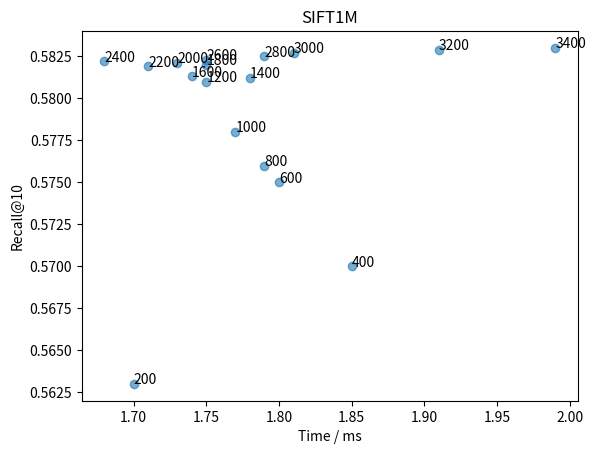
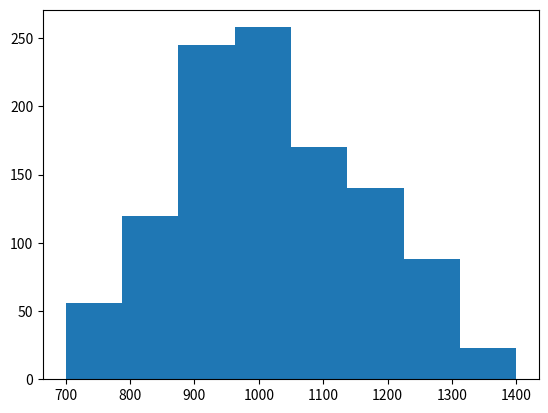

The matplotlib source for these figures, in order: (Note: this script raises an exception after producing the figures.)
import numpy as np 
import matplotlib.pyplot as plt
from scipy.optimize import curve_fit
from scipy.optimize import leastsq
import math
import random

recall1_10_6 = [0.25, 0.295, 0.35, 0.372, 0.412, 0.42, 0.425]
time1_10_6 = [2.3, 2.35, 2.41, 2.51, 2.91, 3.43, 4.8]

recall1_10_10_5 = [0.242, 0.285, 0.331, 0.362, 0.402, 0.420, 0.431]
time1_10_10_5 = [2.13, 2.25, 2.341, 2.481, 2.591, 2.93, 4.52]

recall1_10_2_10_4 = [0.238, 0.291, 0.341, 0.3792, 0.412, 0.425, 0.4421]
time1_10_2_10_4 = [2.1, 2.2, 2.3, 2.4, 2.5, 2.9, 4.5]

recall1_10_3_10_3 = [0.201, 0.245, 0.311, 0.342, 0.382, 0.410, 0.411]
time1_10_3_10_3 = [2.13, 2.25, 2.341, 2.481, 2.591, 2.93, 4.52]
'''
plt.figure()
plt.plot(time1_10_6, recall1_10_6, label = "10^6")
plt.plot(time1_10_10_5, recall1_10_10_5, label = "10 + 10^5")
plt.plot(time1_10_2_10_4, recall1_10_2_10_4, label = "100 + 10^4")
plt.plot(time1_10_3_10_3, recall1_10_3_10_3, label = "1000 + 1000")
plt.xlabel("Time / ms")
plt.ylabel("Recall @1")
plt.title("SIFT1B")
plt.legend()
plt.show()
'''

recall10_10_6 = [0.29, 0.365, 0.45, 0.482, 0.502, 0.512, 0.514]
time10_10_6 = [2.35, 2.43, 2.45, 2.58, 3.01, 3.49, 4.92]

recall10_10_10_5 = [0.31, 0.376, 0.458, 0.490, 0.51, 0.523, 0.528]
time10_10_10_5 = [2.3, 2.35, 2.41, 2.51, 2.91, 3.43, 4.8]

recall10_10_2_10_4 = [0.298, 0.372, 0.441, 0.4792, 0.512, 0.525, 0.532]
time10_10_2_10_4 = [2.1, 2.2, 2.3, 2.4, 2.5, 2.9, 4.5]

recall10_10_3_10_3 = [0.281, 0.345, 0.421, 0.442, 0.502, 0.510, 0.511]
time10_10_3_10_3 = [2.33, 2.45, 2.481, 2.581, 3.091, 3.53, 5.02]
'''
plt.figure()
plt.plot(time10_10_6, recall10_10_6, label = "10^6")
plt.plot(time10_10_10_5, recall10_10_10_5, label = "10 + 10^5")
plt.plot(time10_10_2_10_4, recall10_10_2_10_4, label = "100 + 10^4")
plt.plot(time10_10_3_10_3, recall10_10_3_10_3, label = "1000 + 1000")
plt.xlabel("Time / ms")
plt.ylabel("Recall @10")
plt.title("SIFT1B")
plt.legend()
plt.show()
'''

centroid = [100, 150, 200, 250, 300, 350, 400, 450, 500, 550, 600, 650, 700, 750, 800, 850, 900, 950, 1000]
inverted_index = [0.55431, 0.55891, 0.56183, 0.56382, 0.56579, 0.56775, 0.57049, 0.5711, 0.57266, 0.57433, 0.57689, 0.57655, 0.5756, 0.57697, 0.57729, 0.57665, 0.5769, 0.57814, 0.57839]

kmeans = [0.55219, 0.55851, 0.5624, 0.56341, 0.56474, 0.5657, 0.57068, 0.56922, 0.56947, 0.57235, 0.57256, 0.57488, 0.57329, 0.57367, 0.5783, 0.57562, 0.57831, 0.57797, 0.57838]
'''
plt.figure()
plt.plot(centroid, inverted_index, label = "co-optimization")
plt.plot(centroid, kmeans, label = "original kmeans")
plt.ylabel("Recall@10")
plt.xlabel("Number of Centroids")
plt.title("Recall Upper Bound on SIFT1M")
plt.xticks(centroid)
plt.legend()
plt.show()
'''

centroids = [200, 400, 600, 800, 1000, 1200, 1400, 1600, 1800, 2000, 2200, 2400, 2600, 2800, 3000, 3200, 3400, 3600, 3800, 4000]
time_x = [1.7, 1.85, 1.80, 1.79, 1.77, 1.75, 1.78, 1.74, 1.75, 1.73, 1.71, 1.68, 1.75, 1.79, 1.81, 1.91, 1.99]
#recall1_y = [0.460, 0.470, 0.475, 0.478, 0.480, 0.4815, 0.482, 0.4825, 0.483, 0.485, 0.486, 0.490, 0.491, 0.491, 0.4915, 0.492, 0.492]
recall10_y = [0.563, 0.570, 0.575, 0.576, 0.578, 0.581, 0.5812, 0.5813, 0.5820, 0.5821, 0.5819, 0.5822, 0.5823, 0.5825, 0.5827, 0.5829, 0.5830]
plt.scatter(time_x, recall10_y, alpha=0.6)
plt.title("SIFT1M")
for idx, time in enumerate(time_x):
    plt.text(time, recall10_y[idx], str(centroids[idx]))
plt.xlabel("Time / ms")
plt.ylabel("Recall@10")
plt.show()


IMI_time = [1.35, 1.48, 1.57, 1.61, 2.31, 2.69, 3.92]
IMI_recall1 = [0.25, 0.295, 0.35, 0.372, 0.412, 0.42, 0.425]
IMI_recall10 = [0.29, 0.365, 0.45, 0.482, 0.502, 0.512, 0.514]

ICI_time = [1.43, 1.55, 1.691, 1.7981, 2.51, 2.73, 3.92]
ICI_recall1 = [0.242, 0.285, 0.331, 0.362, 0.402, 0.420, 0.431]
ICI_recall10 = [0.31, 0.376, 0.458, 0.510, 0.52, 0.54, 0.548]

ICI_time_HNSW = [1.4, 1.5, 1.67, 1.76, 2.5, 2.7, 3.9]
ICI_recall1_HNSW = [0.24, 0.28, 0.33, 0.36, 0.40, 0.415, 0.43]
ICI_recall10_HNSW = [0.3, 0.37, 0.45, 0.503, 0.514, 0.525, 0.54]


ICI_time_OPQ = [1.42, 1.59, 1.67, 1.84, 2.54, 2.83, 4.03]
ICI_recall1_OPQ = [0.257, 0.295, 0.341, 0.368, 0.412, 0.438, 0.445]
ICI_recall10_OPQ = [0.33, 0.396, 0.478, 0.526, 0.543, 0.552, 0.558]

II_time = [1.2, 1.3, 1.5, 1.7, 2.4, 2.6, 3.8]
II_recall1 = [0.238, 0.291, 0.341, 0.3792, 0.422, 0.435, 0.435, ]
II_recall10 = [0.298, 0.372, 0.441, 0.4792, 0.512, 0.525, 0.532]

II_time_HNSW = [1.04, 1.1, 1.21, 1.39, 1.80, 2.11, 3.11]
II_recall1_HNSW = [0.236, 0.289, 0.338, 0.375, 0.407, 0.43, 0.43]
II_recall10_HNSW = [0.29, 0.37, 0.44, 0.474, 0.5, 0.52, 0.53]

II_time_OPQ = [1.23, 1.35, 1.58, 1.81, 2.55, 2.78, 3.98]
II_recall1_OPQ = [0.248, 0.301, 0.351, 0.402, 0.432, 0.445, 0.449]
II_recall10_OPQ = [0.31, 0.382, 0.451, 0.492, 0.522, 0.535, 0.542]


VQT_time = [1.33, 1.45, 1.781, 1.91, 2.891, 2.93, 4.02]
VQT_recall1 = [0.201, 0.245, 0.311, 0.342, 0.382, 0.410, 0.411]
VQT_recall10 = [0.281, 0.345, 0.421, 0.432, 0.482, 0.500, 0.501]

IVFADC_time = [1.48, 1.56, 1.73, 1.84, 2.95, 3.32, 3.98]
IVFADC_recall1 = [0.201, 0.245, 0.311, 0.342, 0.382, 0.410, 0.411]
IVFADC_recall10 = [0.297, 0.312, 0.437, 0.468, 0.532, 0.541, 0.543]



ICI_SIFT1b_time = [3.43, 3.55, 3.691, 4.381, 4.51, 4.73, 5.92, 6.87]
ICI_SIFT1b_recall1 = [0.212, 0.245, 0.311, 0.362, 0.382, 0.410, 0.421, 0.422]
ICI_SIFT1b_recall10 = [0.31, 0.376, 0.458, 0.510, 0.52, 0.54, 0.548, 0.550]

IMI_SIFT1b_time = [3.35, 3.48, 3.57, 4.21, 4.48, 4.69, 5.73, 6.32]
IMI_SIFT1b_recall1 = [0.22, 0.245, 0.32, 0.372, 0.412, 0.42, 0.425, 0.428]
IMI_SIFT1b_recall10 = [0.29, 0.365, 0.45, 0.522, 0.542, 0.548, 0.554, 0.558]

IMI_base_time = [3.65, 3.79, 3.89, 4.47, 4.95, 5.64, 6.87, 7.92]
IMI_base_recall1 = [0.16, 0.195, 0.26, 0.332, 0.372, 0.40, 0.405, 0.408]
IMI_base_recall10 = [0.21, 0.305, 0.38, 0.472, 0.512, 0.52, 0.520, 0.525]

IVFADC_base_time = [3.83, 4.15, 4.31, 4.681, 4.83, 5.23, 6.92, 7.67]
IVFADC_base_recall1 = [0.172, 0.19, 0.274, 0.342, 0.362, 0.40, 0.402, 0.404]
IVFADC_base_recall10 = [0.22, 0.335, 0.41, 0.482, 0.522, 0.52, 0.521, 0.522]


plt.plot()
'''
plt.plot(IMI_time, IMI_recall10, label = "IMI")
plt.plot(ICI_time, ICI_recall10, label = "ICI")
plt.plot(II_time, II_recall10, label = "II")
plt.plot(VQT_time, VQT_recall10,label = "VQT")
plt.plot(IVFADC_time, IVFADC_recall10, label = "IVFADC")
plt.title("SIFT1B subset")
plt.xlabel("Saerch Time / ms")
plt.ylabel("Recall @10")
plt.legend()
plt.show()


plt.plot(ICI_time, ICI_recall1, label = "ICI")
plt.plot(ICI_time_HNSW, ICI_recall1_HNSW, label = "ICI_HNSW")
plt.plot(ICI_time_OPQ, ICI_recall1_OPQ, label = "ICI_OPQ")
plt.xlabel("Saerch Time / ms")
plt.ylabel("Recall @1")
plt.legend()
plt.show()


plt.plot(ICI_SIFT1b_time, ICI_SIFT1b_recall1, label = "Multi ICI")
plt.plot(IMI_SIFT1b_time, IMI_SIFT1b_recall1, label = "Multi IMI")
plt.plot(IMI_base_time, IMI_base_recall1, label = "IMI")
plt.plot(IVFADC_base_time, IVFADC_base_recall1, label = "IVFADC")

plt.xlabel("Saerch Time / ms")
plt.ylabel("Recall @1")
plt.legend()
plt.show()
'''

LID = [9] * 384 + [10] * 292 + [8] * 201 + [7] * 74 + [11] * 21 + [12] * 8 + [6] * 20
RC = [3.5] * 325 + [3.4] * 221 + [3.3] * 106 + [3.2] * 20 + [3.6] * 189 + [3.7] * 78 + [3.8] * 49 + [3.9] * 12
SIZE = [1000] * 258 + [1100] * 170 + [1200] * 140 + [1300] * 88 + [1400] *  23 + [900] * 245 + [800] * 120 + [700] * 56

plt.hist(SIZE, bins=8, normed=0,  edgecolor="black", alpha=0.7)
plt.xlabel("Cluster Size")
plt.ylabel("Number of Clusters")
plt.title("Cluster Size distribution")
plt.show()

'''342
mu = 0
sigma = 0.12

time_1 = [1.0, 1.1, 1.5, 1.8, 1.9, 2.2, 2.4, 2.6, 2.8, 3.1, 3.2, 3.4, 3.5, 3.7, 3.8, 4.0, 4.2, 4.6, 4.8, 4.9, 5.12, 5.31, 5.50, 5.62, 5.72, 5.80, 5.98, 6.14, 6.24, 6.38, 6.41,6.50, 6.52, 6.63, 6.75, 6.88, 6.9, 7.2, 7.3, 7.4]
IVF_recall_1 = [18.9, 22.7, 26.5, 28.3, 29.8, 31.0, 32.4, 34.5, 35.6, 36.2, 36.6, 36.8, 36.9, 37.1, 37.6, 37.8, 37.9, 38.0, 38.3, 38.5, 38.6, 38.6, 38.7, 38.7, 38.8, 38.9, 39.0, 39.0, 39.1, 39.0, 39.0, 39.0, 38.9, 38.95, 39.0, 38.88, 38.9, 39.0, 38.95, 39.01]


faiss_time = [1.5, 1.7,1.85, 2.06, 2.15, 2.25, 2.54, 2.68, 2.81, 2.90, 3.05, 3.18, 3.3, 3.31, 3.52, 3.78, 3.79, 3.98, 4.0, 4.34, 4.45, 4.76, 5.0, 5.12, 5.30, 5.42, 5.62, 5.80, 5.98, 6.22, 6.24, 6.28, 6.31,6.35, 6.42]
faiss_recall_1 = [16.7, 17.9, 19.6, 21.7, 23.8, 25.9, 27.4, 28.8, 29.5, 31.8, 33.9, 35.2, 35.4, 35.8, 35.9, 35.9, 36.0, 36.2, 36.2, 36.8, 37.0, 37.10, 37.15, 37.14, 37.16, 37.2, 37.15, 37.12, 37.11, 37.17, 37.15, 37.13, 37.18, 37.20, 37.15]

IMI_time = [ 2.31, 2.45, 2.61, 2.83, 2.93, 3.05, 3.18, 3.31, 3.78, 3.98, 4.34, 4.76, 5.12, 5.42, 5.80, 6.22, 6.28, 6.35, 6.53, 6.89, 7.4, 7.49]
IMI_recall_1 = [11.5, 13.6, 16.7, 19.5, 21.8, 22.9, 24.2, 25.6, 27.5, 28.1, 29.0, 29.5, 29.8, 30.2, 30.9, 31.2, 31.5, 31.7, 31.8, 31.9, 31.8,32.0]



time_1 = [1.0, 1.78, 2.36, 2.89, 3.41, 3.79, 4.14, 4.69, 4.92, 5.46, 5.80, 6.13, 6.61, 6.89, 7.12, 7.4]
IVF_recall_1 = [28.9, 45.7, 58.1, 64.6, 70.8, 73.6, 74.8, 75.9, 76.4, 77.3, 78.9, 78.6, 77.8, 77.6, 77.9, 78.9]

faiss_time = [1.9, 2.32, 2.95, 3.87, 4.69, 5.32, 5.98, 6.42]
faiss_recall_1 = [34.7, 50.8, 59.4, 68.3, 71.6, 71.9, 72.8, 72.5]

IMI_time = [2.31, 3.40, 4.45, 5.38, 6.24, 7.08,  7.49]
IMI_recall_1 = [28.8, 49.6, 58.8, 60.8, 61.8, 62.3, 61.9]

plt.plot(time_1, IVF_recall_1, label = "IVFADC+G+P 16")
plt.plot(faiss_time, faiss_recall_1, label = "Faiss IVFADC 16")
plt.plot(IMI_time, IMI_recall_1, label = "Faiss IMI 16")
plt.legend()
plt.title("Performance Figure")
plt.xlabel("Time / ms")
plt.ylabel("Recall@10")
plt.show()



#16 10
time_16_10 = [0.684, 1.108, 1.804, 2.507, 3.336, 4.287, 4.784, 5.05, 5.57, 6.11, 6.78, 8.84]
recall_16_10 = [0.3925, 0.4348, 0.4541, 0.4606, 0.534, 0.5367, 0.539, 0.5539, 0.555, 0.556, 0.573, 0.573]

#16 1 
time_16_1 = [0.669, 1.084, 1.78, 2.68, 3.52, 4.286, 4.815, 5.292, 6.095, 6.552, 7.198, 8.937]
recall_16_1 = [0.361, 0.391, 0.402, 0.401, 0.453, 0.453, 0.454, 0.475, 0.475, 0.474, 0.492, 0.492]


#8 1
time_8_1 = [0.68, 1.098, 1.723, 2.41, 3.29, 3.72, 4.45, 5.04, 5.13, 5.80, 6.35, 8.04]
recall_8_1 = [0.225, 0.227, 0.231, 0.232, 0.26, 0.26, 0.264, 0.276, 0.277, 0.277, 0.279, 0.28]

#8 10
time_8_10 = [0.657, 1.039, 1.709, 2.375, 3.039, 3.607, 4.195, 4.615, 5.007, 5.601, 6.553, 7.57]
recall_8_10 = [0.295, 0.315, 0.325, 0.326, 0.368, 0.369, 0.370, 0.379, 0.38, 0.38, 0.388, 0.389]


#32 10
time_32_10 = [0.817, 1.24, 2.146, 2.841, 3.711, 4.557, 5.329, 5.722, 6.658, 7.025, 8.051, 9.684]
recall_32_10 = [0.439, 0.499, 0.532, 0.545, 0.654, 0.661, 0.665, 0.689, 0.693, 0.6934, 0.7155, 0.7171]

#32 1
time_32_1 = [0.788, 1.312, 2.17, 2.96, 3.79, 4.66, 5.47, 6.00, 7.17, 8.16, 9.87]
recall_32_1 = [0.447, 0.49, 0.498, 0.504, 0.598, 0.6, 0.631, 0.632, 0.633, 0.661, 0.663]


#16 10
ICI_time_16_10 = [0.53,  0.94,  1.3504, 2.007, 2.8736, 3.287, 3.884, 4.15, 4.87, 5.91, 6.18, 7.03, 8.12]
ICI_recall_16_10 = [0.3925, 0.4548, 0.4741, 0.5206, 0.554, 0.5567, 0.559, 0.5739, 0.575, 0.586, 0.593, 0.593, 0.594]

#16 1
ICI_time_16_1 = [0.53,   1.3504, 2.007, 2.8736, 3.287, 3.884, 4.15, 4.87, 5.91, 6.18, 7.03, 8.12]
ICI_recall_16_1 = [0.371, 0.411, 0.412, 0.441, 0.483, 0.4873, 0.494, 0.4955, 0.4975, 0.50, 0.51, 0.515]


#8 1
ICI_time_8_1 = [0.53,  0.94,  1.3504, 2.8736, 3.287, 3.884, 4.15, 4.87, 5.91, 6.18, 7.03, 8.12]
ICI_recall_8_1 = [0.235, 0.247, 0.251, 0.24, 0.255, 0.27, 0.273, 0.276, 0.28, 0.283, 0.285, 0.29]

#8 10
ICI_time_8_10 = [0.49,    1.2504, 1.807, 2.0736, 3.587, 3.784, 4.45, 4.47, 5.01, 6.88, 7.93, 8.12]
ICI_recall_8_10 = [0.315, 0.335, 0.345, 0.346, 0.378, 0.379, 0.390, 0.395, 0.398, 0.399, 0.399, 0.401]


#32 10
ICI_time_32_10 = [0.53,  0.94,  1.3504, 2.007, 2.8736,  3.884, 4.15, 4.87, 5.91, 6.18, 7.03, 8.12]
ICI_recall_32_10 = [0.409, 0.539, 0.572, 0.585, 0.694, 0.701, 0.709, 0.713, 0.720, 0.728, 0.735, 0.7471]

#32 1
ICI_time_32_1 = [0.49,    1.2504, 1.807, 2.0736, 3.587, 3.784, 4.45, 5.01, 6.88, 7.93, 8.12]
ICI_recall_32_1 = [0.439, 0.499, 0.532, 0.545, 0.654, 0.661, 0.665, 0.689, 0.693, 0.6934, 0.693]


plt.plot(time_8_10, recall_8_10, label = "8 bytes IVFADC")
plt.plot(ICI_time_8_10, ICI_recall_8_10, label = "8 bytes ICI")
plt.plot(time_16_10, recall_16_10, label = "16 bytes IVFADC")
plt.plot(ICI_time_16_10, ICI_recall_16_10, label = "16 bytes ICI")
plt.plot(time_32_10, recall_32_10, label = "32 bytes IVFADC")
plt.plot(ICI_time_32_10, ICI_recall_32_10, label = "32 bytes ICI")
plt.plot()
plt.legend()
plt.title("SIFT1B Dataset")
plt.xlabel("Time / ms")
plt.ylabel("Recall@1")
plt.show()



x_1 = [2.7, 3.0, 3.5, 3.8, 4.0, 4.2, 4.5, 5.0, 5.2, 5.5]
y_1 = [0.54, 0.56, 0.572, 0.577, 0.579, 0.582, 0.590, 0.592, 0.593, 0.593]

x_2 = [2.7, 3.0, 3.2, 3.5, 3.7, 4.0, 4.5, 4.7, 4.9]
y_2 = [0.56, 0.582, 0.587, 0.591, 0.595, 0.598, 0.603, 0.604, 0.605]

x_3 = [2.7, 3.0, 3.5, 3.7, 4.0, 4.2, 4.5, 5.0]
y_3 = [0.548, 0.568, 0.576, 0.585, 0.587, 0.590, 0.595, 0.5955]


x_1 = [0.36, 0.38, 0.408, 0.422, 0.428, 0.43]
y_1 = [3.5, 4.2, 5.17, 6.67, 7.619, 12.0]

x_2 = [0.328, 0.37, 0.4, 0.41, 0.419, 0.424, 0.425, 0.43, 0.434, 0.435]
y_2 = [0.46, 1.2, 1.49, 2.45, 4.33, 5.5, 6.0, 7.7, 11.06, 12.5 ]

x_3 = [0.326, 0.353, 0.377, 0.398, 0.402, 0.413, 0.418, 0.423, 0.427, 0.433, 0.442, 0.449, 0.45, 0.452, 0.456, 0.458, 0.462, 0.471, 0.472, 0.473, 0.476, 0.477, 0.477, 0.477, 0.4775]
y_3 = [0.273, 0.274, 0.28, 0.29, 0.34, 0.38, 0.46, 0.52, 0.54, 0.58, 0.74, 0.81, 0.87, 0.94, 0.98, 1.10, 1.32, 1.32, 1.49, 2.2, 4, 5, 6, 7, 8]


plt.plot(y_1, x_1, label = "M = 4")
plt.plot(y_2, x_2, label = "M = 6")
plt.plot(y_3, x_3, label = "M = 8")



#plt.plot(x_4, y_4)
plt.title("Inverted Multi-Index on SIFT1M")
plt.xlabel("Time / ms")
plt.ylabel("Recall@1")
plt.legend()
plt.show()




IIG_R1 = []

# M = 7
IMIS_R1 = [0.319, 0.349, 0.371, 0.389, 0.4,   0.413, 0.429, 0.434, 0.447, 0.45, 0.455, 0.458, 0.46, 0.469, 0.473, 0.48]
IMIS_T1 = [0.1,   0.10,  0.127, 0.146, 0.162, 0.188, 0.208, 0.22,  0.248, 0.26, 0.278, 0.303, 0.33, 0.40,  0.43,  0.47]

# M = 8
IMIS_R10 = [0.299, 0.354, 0.3907, 0.4173, 0.4358, 0.4538, 0.4653, 0.4762,
            0.4838, 0.4922, 0.499, 0.50, 0.512,  0.516, 0.519, 0.525, 0.529, 
            0.531, 0.535, 0.539, 0.543, 0.548, 0.551, 0.557, 0.560, 0.5628,
            0.5648, 0.5654, 0.5673, 0.5678, 0.5682, 0.570, 0.571, 0.571]
IMIS_T10 = [0.088, 0.102, 0.11,   0.133,  0.1515, 0.168,  0.183,  0.202,
            0.217,  0.2396, 0.256, 0.272, 0.301, 0.314, 0.331, 0.352, 0.373,
            0.392, 0.425, 0.456, 0.571, 0.698, 0.699, 0.826, 1,     1.20,
            1.39,   1.42,   1.7,    1.83,   1.87,    2.06, 0.223, 0.233]

#M = 7
IMID_R1 = [0.108, 0.113, 0.125, 0.131, 0.133, 0.135, 0.139, 0.141, 0.141]
IMIS_T1 = [0.569, 0.434, 0.67,  0.65,  0.946, 0.848, 1.28,  1.21,  1.588]

# M = 6
IMID_R10 = [0.129, 0.146, 0.150, 0.157, 0.159, 0.162, 0.164, 0.1657, 0.1687,
            0.1706, 0.1709, 0.171, 0.1715, 0.1715]
IMID_T10 = [0.307, 0.416, 0.474, 0.594, 0.654, 0.714, 0.822, 0.93,   1.19,
            1.87,   2.13,   2.16,  2.28,   2.50]

# M = 7
IMIG_R1 = [0.108, 0.118, 0.125, 0.131, 0.133, 0.138, 0.14, 0.141, 0.141]
IMIG_T1 = [0.569, 0.434, 0.67,  0.65,  0.94,  1.40,  1.29, 1.21, 1.58]

# M = 7
IMIG_R10 = [0.115, 0.122, 0.129, 0.140, ]
IMIG_T10 = [0.493, 0.81, 0.60,   0.685, ]
'''
